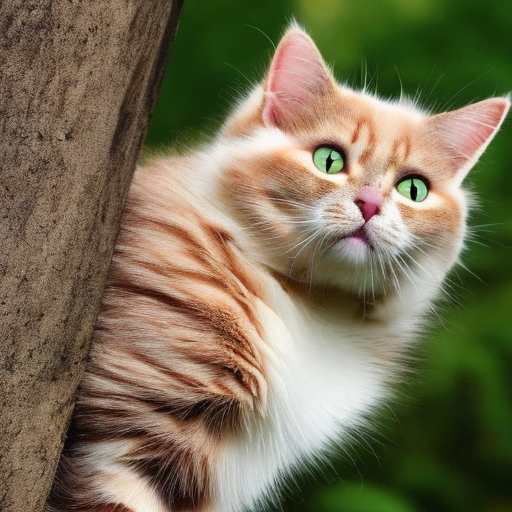
Generation parameters embedded in this image by AUTOMATIC1111 Stable Diffusion web UI or a fork of it (Forge, ...) (PNG 'parameters' text chunk):
cat
Steps: 50, Sampler: DDIM, CFG scale: 7, Seed: 391274066, Size: 512x512, Model hash: 81761151, Batch size: 50, Batch pos: 49